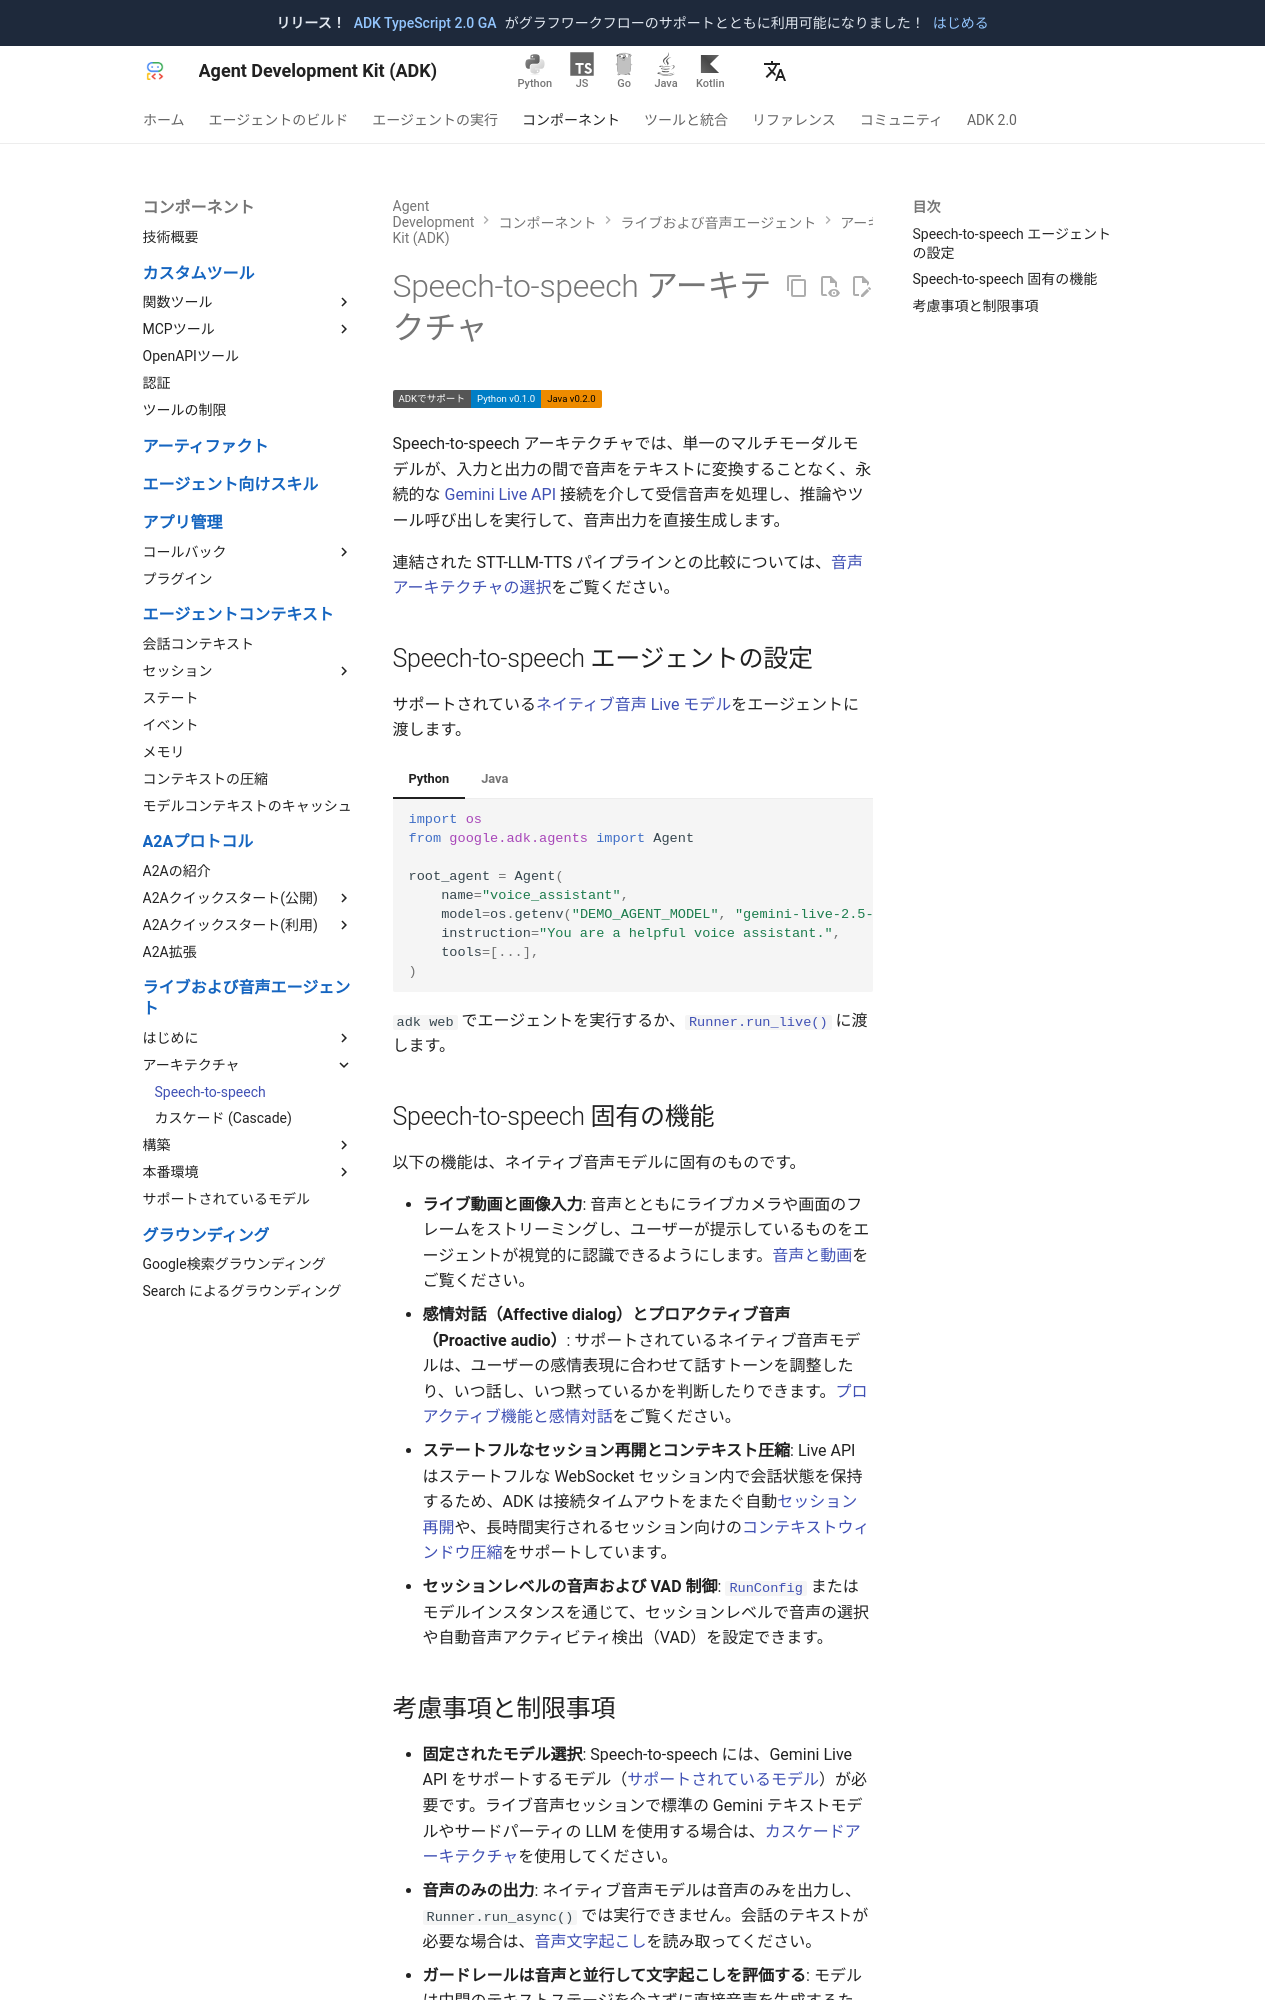

repository: adk-labs/adk-docs · page: ja/live/architectures/speech-to-speech/index.html · generator: mkdocs

# Speech-to-speech アーキテクチャ

<div class="language-support-tag">
    <span class="lst-supported">ADKでサポート</span><span class="lst-python">Python v0.1.0</span><span class="lst-java">Java v0.2.0</span>
</div>

Speech-to-speech アーキテクチャでは、単一のマルチモーダルモデルが、入力と出力の間で音声をテキストに変換することなく、永続的な [Gemini Live API](https://ai.google.dev/gemini-api/docs/live-api) 接続を介して受信音声を処理し、推論やツール呼び出しを実行して、音声出力を直接生成します。

連結された STT-LLM-TTS パイプラインとの比較については、[音声アーキテクチャの選択](index.md)をご覧ください。

## Speech-to-speech エージェントの設定

サポートされている[ネイティブ音声 Live モデル](../models.md#live-models)をエージェントに渡します。

=== "Python"

    ```python
    import os
    from google.adk.agents import Agent

    root_agent = Agent(
        name="voice_assistant",
        model=os.getenv("DEMO_AGENT_MODEL", "gemini-live-2.5-flash-native-audio"),
        instruction="You are a helpful voice assistant.",
        tools=[...],
    )
    ```

=== "Java"

    ```java
    import com.google.adk.agents.LlmAgent;

    LlmAgent rootAgent =
        LlmAgent.builder()
            .name("voice_assistant")
            .model("gemini-live-2.5-flash-native-audio")
            .instruction("You are a helpful voice assistant.")
            .build();
    ```

`adk web` でエージェントを実行するか、[`Runner.run_live()`](../sessions.md#the-run_live-loop) に渡します。

## Speech-to-speech 固有の機能

以下の機能は、ネイティブ音声モデルに固有のものです。

- **ライブ動画と画像入力**: 音声とともにライブカメラや画面のフレームをストリーミングし、ユーザーが提示しているものをエージェントが視覚的に認識できるようにします。[音声と動画](../audio-video.md#images-and-video)をご覧ください。
- **感情対話（Affective dialog）とプロアクティブ音声（Proactive audio）**: サポートされているネイティブ音声モデルは、ユーザーの感情表現に合わせて話すトーンを調整したり、いつ話し、いつ黙っているかを判断したりできます。[プロアクティブ機能と感情対話](../configuration.md#proactivity-and-affective-dialog)をご覧ください。
- **ステートフルなセッション再開とコンテキスト圧縮**: Live API はステートフルな WebSocket セッション内で会話状態を保持するため、ADK は接続タイムアウトをまたぐ自動[セッション再開](../sessions.md#session-resumption)や、長時間実行されるセッション向けの[コンテキストウィンドウ圧縮](../sessions.md#context-window-compression)をサポートしています。
- **セッションレベルの音声および VAD 制御**: [`RunConfig`](../configuration.md) またはモデルインスタンスを通じて、セッションレベルで音声の選択や自動音声アクティビティ検出（VAD）を設定できます。
